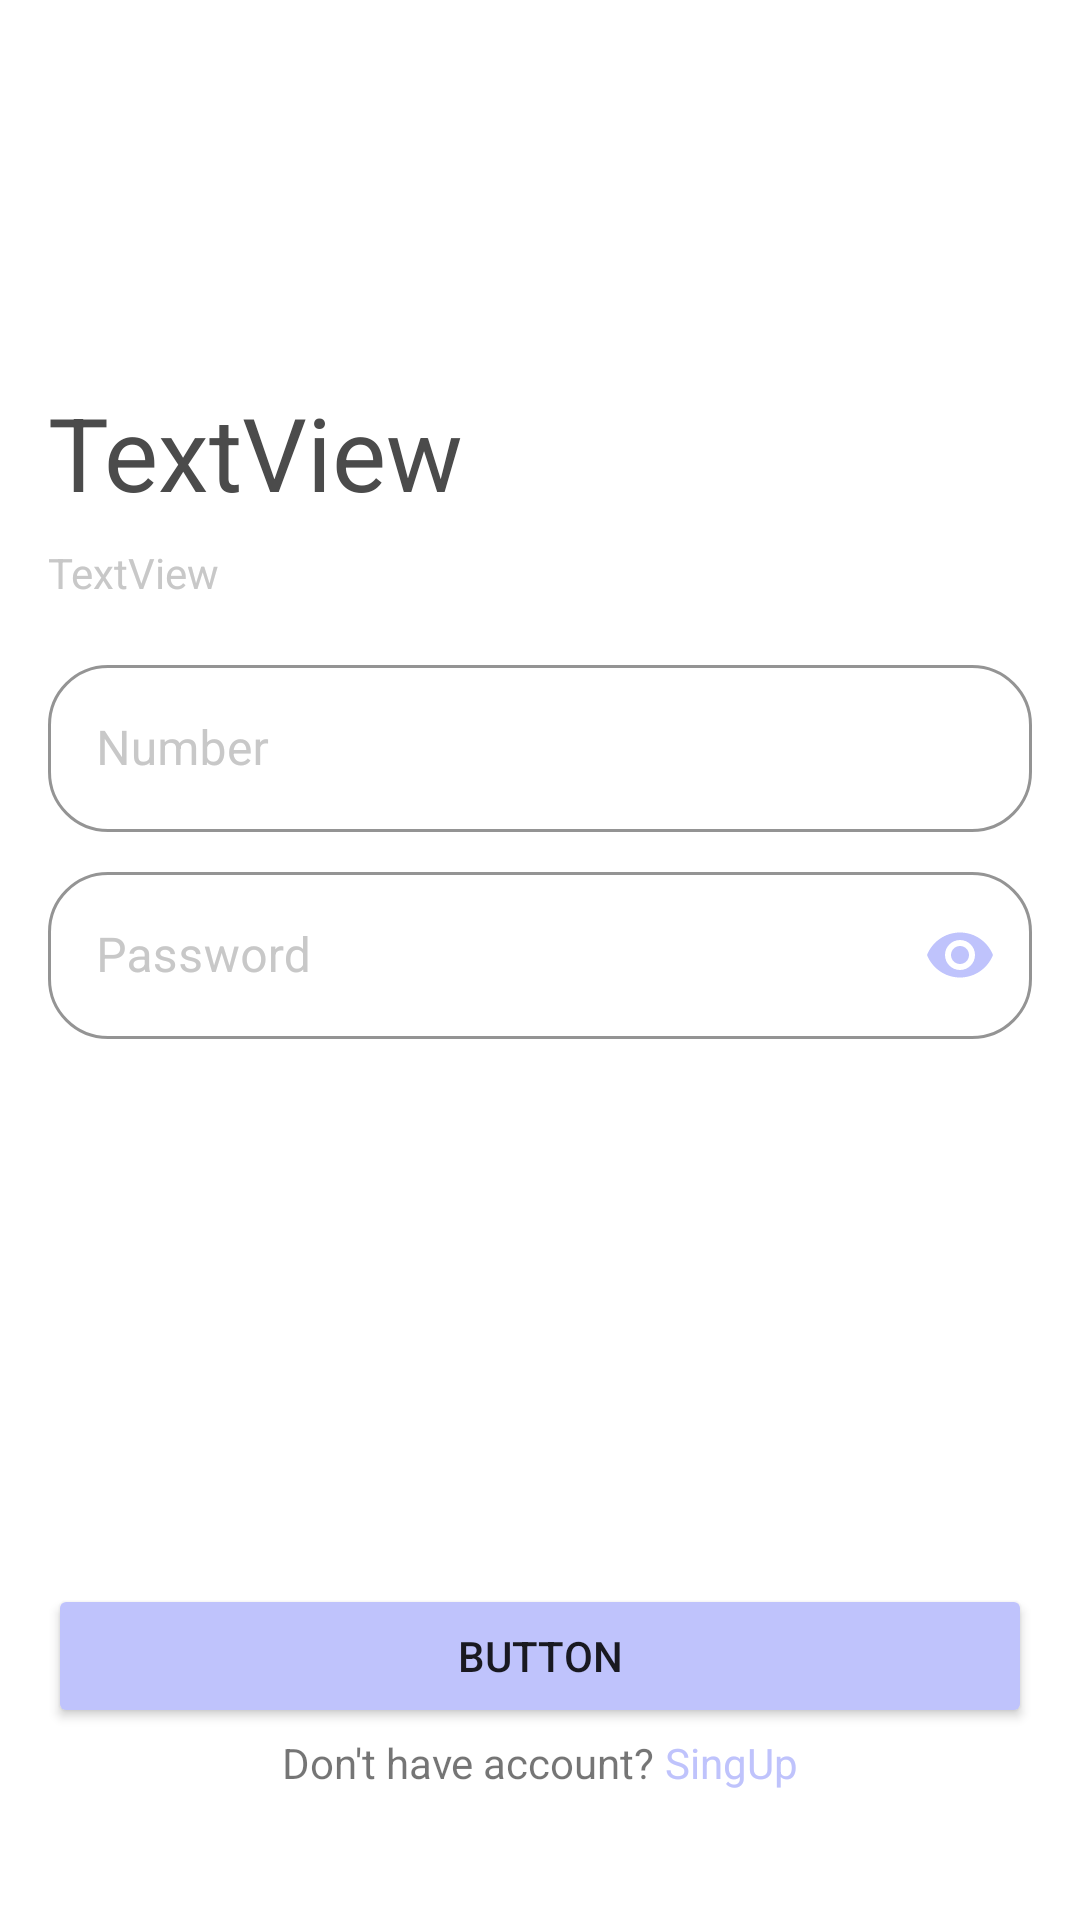

Write the Android layout XML for this screen, with the resource values it uses.
<!-- AndroidManifest.xml: application theme Theme.Ui8 -->
<!-- res/layout/fragment_login.xml -->
<?xml version="1.0" encoding="utf-8"?>
<androidx.constraintlayout.widget.ConstraintLayout xmlns:android="http://schemas.android.com/apk/res/android"
    xmlns:app="http://schemas.android.com/apk/res-auto"
    xmlns:tools="http://schemas.android.com/tools"
    android:layout_width="match_parent"
    android:layout_height="match_parent"
    tools:context=".presentation.fragment.login.LoginFragment">

    <com.google.android.material.textfield.TextInputLayout
        android:id="@+id/outlinedTextFieldNumber"
        style="@style/Widget.MaterialComponents.TextInputLayout.OutlinedBox"
        android:layout_width="0dp"
        android:layout_height="wrap_content"
        android:layout_marginTop="16dp"
        android:hint="Number"
        android:outlineAmbientShadowColor="#1E88E5"
        android:outlineSpotShadowColor="#039BE5"
        android:textColorHint="@color/text_secondary"
        app:boxBackgroundColor="@null"
        app:boxStrokeErrorColor="@color/wrong"
        app:errorEnabled="false"
        app:errorTextColor="@color/wrong"
        app:helperTextEnabled="true"
        app:helperTextTextColor="@color/wrong"
        app:boxBackgroundMode="outline"
        app:boxCornerRadiusBottomEnd="20dp"
        app:boxCornerRadiusBottomStart="20dp"
        app:boxCornerRadiusTopEnd="20dp"
        app:boxCornerRadiusTopStart="20dp"
        app:boxStrokeColor="@color/secondary"
        app:hintTextColor="@color/text_secondary"
        app:layout_constraintEnd_toEndOf="@+id/textView6"
        app:layout_constraintStart_toStartOf="@+id/textView6"
        app:layout_constraintTop_toBottomOf="@+id/textView6">

        <com.google.android.material.textfield.TextInputEditText
            android:id="@+id/textImputEditNumber"
            android:layout_width="match_parent"
            android:layout_height="wrap_content"
            android:inputType="number|phone"
            android:textColor="@color/text_primary"
            android:textColorHint="@color/text_secondary" />

    </com.google.android.material.textfield.TextInputLayout>

    <com.google.android.material.textfield.TextInputLayout
        android:id="@+id/outlinedTextFieldPassword"
        style="@style/Widget.MaterialComponents.TextInputLayout.OutlinedBox"
        android:layout_width="0dp"
        android:layout_height="wrap_content"
        android:layout_marginTop="8dp"
        android:hint="Password"
        android:textColorHint="@color/text_secondary"
        app:boxBackgroundColor="@null"
        app:boxBackgroundMode="outline"
        app:boxCornerRadiusBottomEnd="20dp"
        app:boxCornerRadiusBottomStart="20dp"
        app:boxCornerRadiusTopEnd="20dp"
        app:boxCornerRadiusTopStart="20dp"
        app:boxStrokeErrorColor="@color/wrong"
        app:errorEnabled="false"
        app:errorTextColor="@color/wrong"
        app:helperTextEnabled="true"
        app:helperTextTextColor="@color/wrong"
        app:boxStrokeColor="@color/secondary"
        app:endIconCheckable="true"
        app:endIconMode="password_toggle"
        app:endIconTint="@color/primary"
        app:hintTextColor="@color/primary"
        app:layout_constraintEnd_toEndOf="@+id/outlinedTextFieldNumber"
        app:layout_constraintStart_toStartOf="@+id/outlinedTextFieldNumber"
        app:layout_constraintTop_toBottomOf="@+id/outlinedTextFieldNumber">

        <com.google.android.material.textfield.TextInputEditText
            android:id="@+id/textImputEditPassword"
            android:layout_width="match_parent"
            android:layout_height="wrap_content"
            android:inputType="textPassword"
            android:textColor="@color/text_primary"
            android:textColorHint="@color/text_secondary" />

    </com.google.android.material.textfield.TextInputLayout>

    <Button
        android:id="@+id/buttonLogin"
        android:layout_width="0dp"
        android:layout_height="wrap_content"
        android:layout_marginStart="16dp"
        android:layout_marginEnd="16dp"
        android:layout_marginBottom="64dp"
        android:backgroundTint="@color/primary"
        android:text="Button"
        app:cornerRadius="20dp"
        app:layout_constraintBottom_toBottomOf="parent"
        app:layout_constraintEnd_toEndOf="parent"
        app:layout_constraintStart_toStartOf="parent" />

    <LinearLayout
        android:id="@+id/linearSingUp"
        android:layout_width="wrap_content"
        android:layout_height="40dp"
        android:layout_marginStart="32dp"
        android:layout_marginTop="2dp"
        android:layout_marginEnd="32dp"
        android:orientation="horizontal"
        app:layout_constraintEnd_toEndOf="@+id/buttonLogin"
        app:layout_constraintStart_toStartOf="@+id/buttonLogin"
        app:layout_constraintTop_toBottomOf="@+id/buttonLogin">

        <TextView
            android:id="@+id/textView3"
            android:layout_width="wrap_content"
            android:layout_height="wrap_content"
            android:text="Don't have account? " />

        <TextView
            android:id="@+id/textButtonSingUp"
            android:layout_width="wrap_content"
            android:layout_height="wrap_content"
            android:layout_weight="1"
            android:text="SingUp"
            android:textColor="@color/primary" />
    </LinearLayout>

    <TextView
        android:id="@+id/textView5"
        android:layout_width="0dp"
        android:layout_height="wrap_content"
        android:layout_marginStart="16dp"
        android:layout_marginTop="128dp"
        android:layout_marginEnd="16dp"
        android:text="TextView"
        android:textColor="@color/text_primary"
        android:textSize="34sp"
        app:layout_constraintEnd_toEndOf="parent"
        app:layout_constraintStart_toStartOf="parent"
        app:layout_constraintTop_toTopOf="parent" />

    <TextView
        android:id="@+id/textView6"
        android:layout_width="0dp"
        android:layout_height="wrap_content"
        android:layout_marginTop="8dp"
        android:text="TextView"
        android:textColor="@color/text_secondary"
        app:layout_constraintEnd_toEndOf="@+id/textView5"
        app:layout_constraintStart_toStartOf="@+id/textView5"
        app:layout_constraintTop_toBottomOf="@+id/textView5" />

    <ImageButton
        android:id="@+id/imageButtonHide"
        android:layout_width="80dp"
        android:layout_height="0dp"
        android:layout_marginTop="4dp"
        android:background="@null"
        android:scaleType="fitEnd"
        android:src="@drawable/ic_eye"
        android:visibility="gone"
        app:layout_constraintBottom_toBottomOf="@+id/outlinedTextFieldPassword"
        app:layout_constraintEnd_toEndOf="@+id/outlinedTextFieldPassword"
        app:layout_constraintTop_toTopOf="@+id/outlinedTextFieldPassword" />

</androidx.constraintlayout.widget.ConstraintLayout>
<!-- resources referenced by this layout -->
<resources>
  <color name="primary">#BFC3FC</color>
  <color name="secondary">#A2C3FC</color>
  <color name="text_primary">#4B4B4B</color>
  <color name="text_secondary">#C8C8C8</color>
  <color name="wrong">#D81B60</color>
  <style name="Theme.Ui8" parent="Theme.MaterialComponents.DayNight.DarkActionBar">
          
          <item name="colorPrimary">@color/purple_500</item>
          <item name="colorPrimaryVariant">@color/purple_700</item>
          <item name="colorOnPrimary">@color/white</item>
          
          <item name="colorSecondary">@color/teal_200</item>
          <item name="colorSecondaryVariant">@color/teal_700</item>
          <item name="colorOnSecondary">@color/white</item>
          <item name="windowActionBar">false</item>
          <item name="windowNoTitle">true</item>
          
          <item name="android:statusBarColor">?attr/colorPrimaryVariant</item>
          
      </style>
  <color name="purple_500">#FF6200EE</color>
  <color name="purple_700">#FF3700B3</color>
  <color name="white">#FFFFFFFF</color>
  <color name="teal_200">#FF03DAC5</color>
  <color name="teal_700">#FF018786</color>
</resources>
